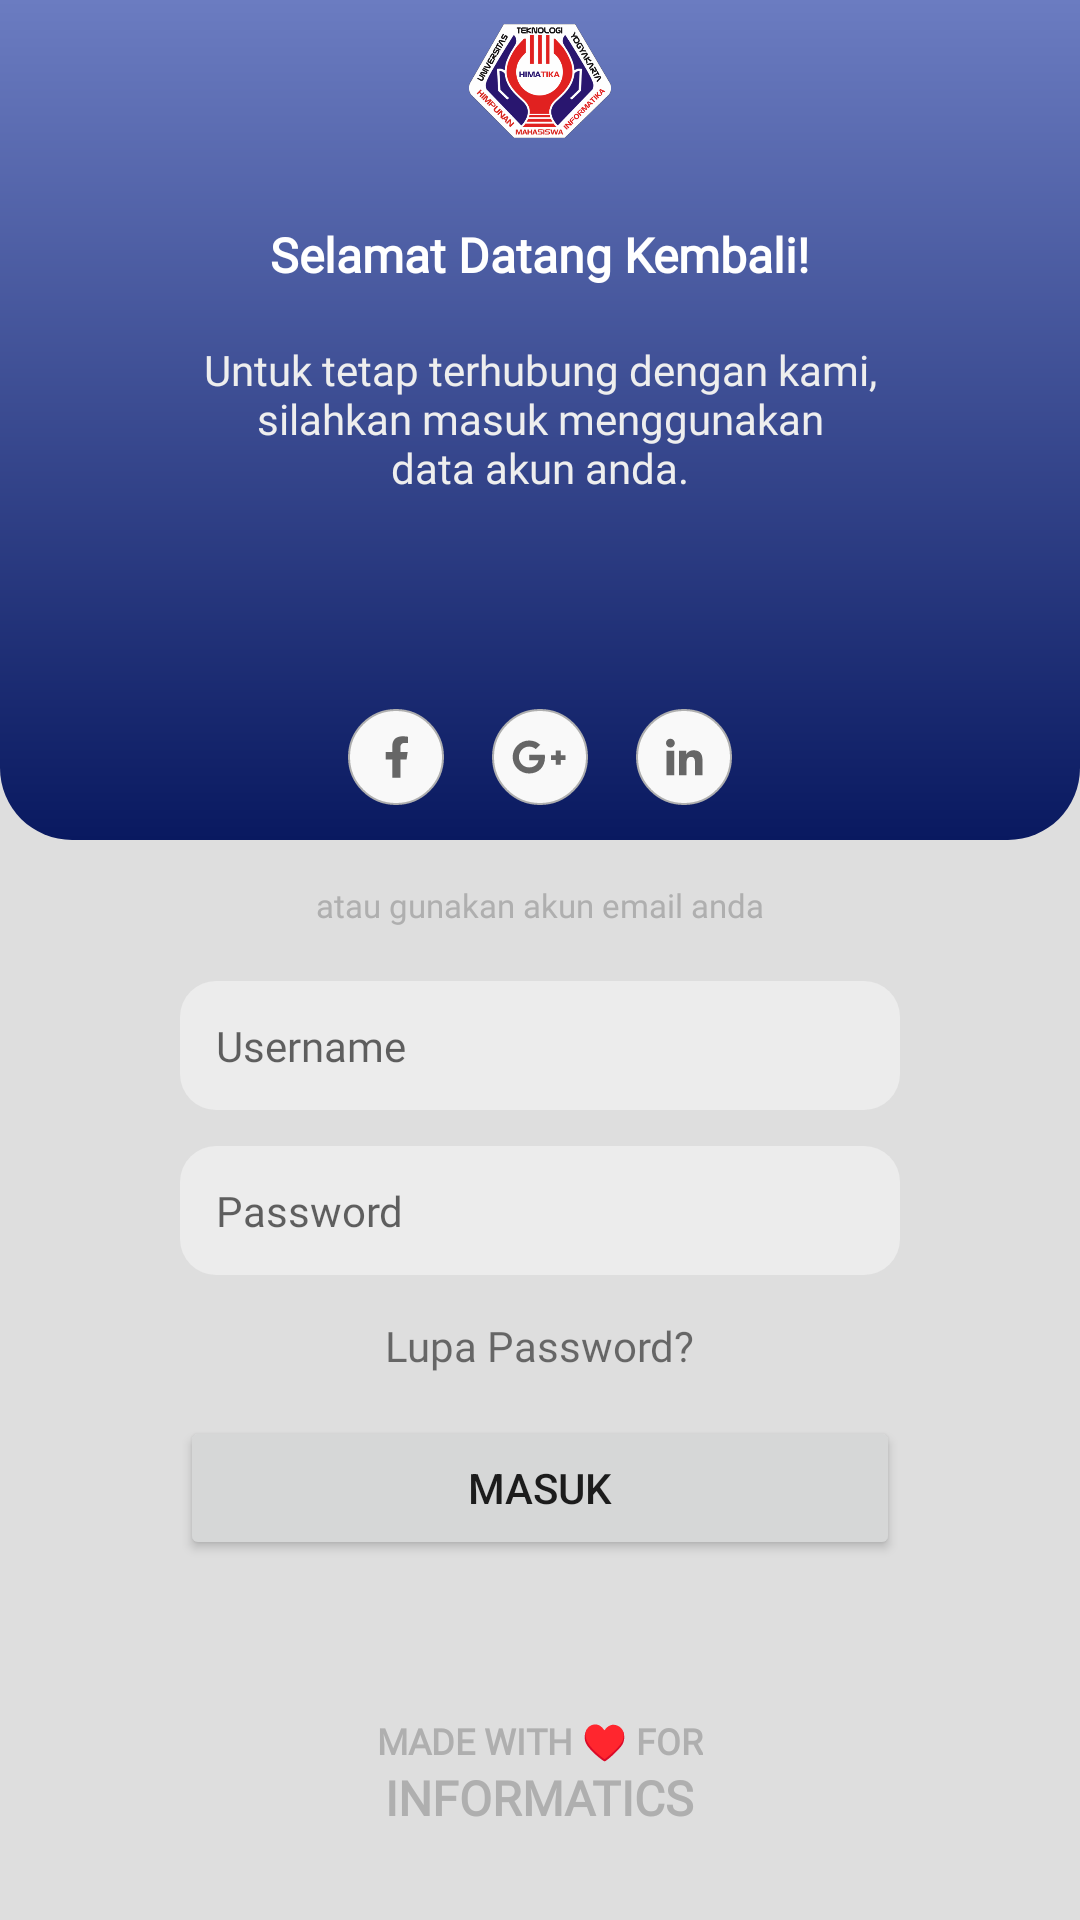

The Android layout XML behind this screen, and the referenced resources:
<!-- AndroidManifest.xml: application theme Theme.HimatikaApp -->
<!-- res/layout/activity_login.xml -->
<?xml version="1.0" encoding="utf-8"?>
<androidx.constraintlayout.widget.ConstraintLayout
    xmlns:android="http://schemas.android.com/apk/res/android"
    xmlns:app="http://schemas.android.com/apk/res-auto"
    xmlns:tools="http://schemas.android.com/tools"
    android:layout_width="match_parent"
    android:layout_height="match_parent"
    android:background="@color/abuabu1"
    tools:context=".LoginActivity">

    <LinearLayout
        android:id="@+id/topBarLayout"
        android:layout_width="match_parent"
        android:layout_height="54dp"
        android:elevation="1dp"
        app:layout_constraintEnd_toEndOf="parent"
        app:layout_constraintStart_toStartOf="parent"
        app:layout_constraintTop_toTopOf="parent">

        <ImageButton
            android:id="@+id/backButton"
            android:layout_width="54dp"
            android:layout_height="54dp"
            android:backgroundTint="@android:color/transparent"
            android:src="@drawable/ic_arrow_left"
            android:layout_gravity="start"
            android:contentDescription="@string/condes_back_button_in_login" />

        <ImageView
            android:layout_width="match_parent"
            android:layout_height="38dp"
            android:layout_gravity="center"
            android:paddingStart="0dp"
            android:paddingEnd="54dp"
            android:src="@drawable/imageview_logo"
            android:contentDescription="@string/condes_logo_himatika" />

    </LinearLayout>

    <View
        android:id="@+id/view"
        android:layout_width="match_parent"
        android:layout_height="280dp"
        android:background="@drawable/background_gradient"
        app:layout_constraintEnd_toEndOf="parent"
        app:layout_constraintStart_toStartOf="parent"
        app:layout_constraintTop_toTopOf="parent" />

    <ScrollView
        android:id="@+id/sv_content"
        android:layout_width="match_parent"
        android:layout_height="wrap_content"
        app:layout_constraintEnd_toEndOf="parent"
        app:layout_constraintStart_toStartOf="parent"
        app:layout_constraintTop_toBottomOf="@+id/topBarLayout">

        <androidx.constraintlayout.widget.ConstraintLayout
            android:layout_width="match_parent"
            android:layout_height="wrap_content"
            android:paddingVertical="20dp">


            <TextView
                android:id="@+id/tv_greeting_login"
                android:layout_width="wrap_content"
                android:layout_height="wrap_content"
                android:fontFamily="@font/montserrat"
                android:text="@string/greeting_login"
                android:textColor="@color/white"
                android:textSize="16sp"
                android:textStyle="bold"
                app:layout_constraintEnd_toEndOf="parent"
                app:layout_constraintStart_toStartOf="parent"
                app:layout_constraintTop_toTopOf="parent" />

            <TextView
                android:id="@+id/tv_greeting_desc_login"
                android:layout_width="wrap_content"
                android:layout_height="wrap_content"
                android:text="@string/greeting_desc_login"
                android:textAlignment="center"
                android:fontFamily="@font/montserrat"
                android:layout_marginTop="18dp"
                android:textColor="@color/text_gray1"
                app:layout_constraintEnd_toEndOf="parent"
                app:layout_constraintStart_toStartOf="parent"
                app:layout_constraintTop_toBottomOf="@+id/tv_greeting_login" />

            <LinearLayout
                android:id="@+id/form_login"
                android:layout_width="300dp"
                android:layout_height="wrap_content"
                android:layout_marginTop="35dp"
                android:orientation="vertical"
                android:gravity="center"
                android:paddingVertical="28dp"
                android:background="@drawable/bg_white_radius"
                app:layout_constraintEnd_toEndOf="parent"
                app:layout_constraintStart_toStartOf="parent"
                app:layout_constraintTop_toBottomOf="@+id/tv_greeting_desc_login">

                <LinearLayout
                    android:layout_width="wrap_content"
                    android:layout_height="wrap_content">
                    
                    <ImageButton
                        android:layout_width="48dp"
                        android:layout_height="48dp"
                        android:backgroundTint="@android:color/transparent"
                        android:src="@drawable/facebook_button"
                        android:padding="0dp"
                        android:contentDescription="@string/condes_fb_login"/>

                    <ImageButton
                        android:layout_width="48dp"
                        android:layout_height="48dp"
                        android:backgroundTint="@android:color/transparent"
                        android:src="@drawable/google_button"
                        android:padding="0dp"
                        android:contentDescription="@string/condes_google_login"/>

                    <ImageButton
                        android:layout_width="48dp"
                        android:layout_height="48dp"
                        android:backgroundTint="@android:color/transparent"
                        android:src="@drawable/linkedin_button"
                        android:padding="0dp"
                        android:contentDescription="@string/condes_linkedin_login"/>
                    
                </LinearLayout>
                
                <TextView
                    android:layout_width="wrap_content"
                    android:layout_height="wrap_content"
                    android:text="@string/with_email_text"
                    android:fontFamily="@font/montserrat"
                    android:textColor="@color/abuabu2"
                    android:layout_marginVertical="18dp"
                    android:textSize="11sp"
                    tools:ignore="SmallSp" />

                <EditText
                    android:id="@+id/input_username"
                    android:layout_width="240dp"
                    android:layout_height="wrap_content"
                    android:background="@drawable/edittext_default_ui"
                    android:drawableStart="@drawable/ic_person_24"
                    android:padding="12dp"
                    android:inputType="textAutoComplete"
                    android:hint="@string/hint_username_text"
                    android:fontFamily="@font/montserrat"
                    android:textSize="14sp"
                    android:drawablePadding="12dp"
                    android:importantForAutofill="no" />

                <EditText
                    android:id="@+id/input_password"
                    android:layout_marginTop="12dp"
                    android:layout_width="240dp"
                    android:layout_height="wrap_content"
                    android:background="@drawable/edittext_default_ui"
                    android:drawableStart="@drawable/ic_lock_24"
                    android:padding="12dp"
                    android:inputType="textPassword"
                    android:hint="@string/hint_password_text"
                    android:fontFamily="@font/montserrat"
                    android:textSize="14sp"
                    android:drawablePadding="12dp"
                    android:importantForAutofill="no" />

                <TextView
                    android:id="@+id/button_lost_password"
                    android:layout_width="wrap_content"
                    android:layout_height="wrap_content"
                    android:text="@string/lost_password_text"
                    android:layout_marginVertical="14dp"
                    android:fontFamily="@font/montserrat"
                    android:textSize="14sp" />

                <Button
                    android:id="@+id/button_process_login"
                    android:layout_width="240dp"
                    android:layout_height="wrap_content"
                    android:text="@string/masuk_text" />

            </LinearLayout>

            <TextView
                android:layout_width="wrap_content"
                android:layout_height="wrap_content"
                android:fontFamily="@font/montserrat"
                android:text="@string/made_with_text"
                android:layout_marginTop="24dp"
                android:textColor="@color/abuabu2"
                android:textSize="12sp"
                android:textStyle="bold"
                app:layout_constraintBottom_toTopOf="@+id/informatics_text"
                app:layout_constraintEnd_toEndOf="parent"
                app:layout_constraintStart_toStartOf="parent"
                app:layout_constraintTop_toBottomOf="@+id/form_login" />

            <TextView
                android:id="@+id/informatics_text"
                android:layout_width="wrap_content"
                android:layout_height="wrap_content"
                android:text="@string/informatics_text"
                android:textColor="@color/abuabu2"
                android:textSize="16sp"
                android:textStyle="bold"
                android:fontFamily="@font/montserrat"
                android:layout_marginBottom="44dp"
                app:layout_constraintBottom_toBottomOf="parent"
                app:layout_constraintEnd_toEndOf="parent"
                app:layout_constraintStart_toStartOf="parent" />

        </androidx.constraintlayout.widget.ConstraintLayout>

    </ScrollView>

</androidx.constraintlayout.widget.ConstraintLayout>
<!-- resources referenced by this layout -->
<resources>
  <color name="abuabu1">#DEDEDE</color>
  <color name="abuabu2">#AFAFAF</color>
  <color name="text_gray1">#EEEEEE</color>
  <color name="white">#FFFFFFFF</color>
  <!-- drawable background_gradient (drawable) -->
  <?xml version="1.0" encoding="utf-8"?>
  <shape xmlns:android="http://schemas.android.com/apk/res/android">
  
      <gradient
          android:startColor="@color/biru1"
          android:endColor="@color/biru2"
          android:angle="-90" />
  
      <corners
          android:bottomRightRadius="24dp"
          android:bottomLeftRadius="24dp" />
  
  </shape>
  <!-- drawable edittext_default_ui (drawable) -->
  <?xml version="1.0" encoding="utf-8"?>
  <layer-list xmlns:android="http://schemas.android.com/apk/res/android">
      <item>
          <shape android:shape="rectangle">
              <solid android:color="@color/abuabu3" />
              <corners android:radius="12dp" />
          </shape>
      </item>
  </layer-list>
  <!-- drawable facebook_button: png bitmap (drawable-hdpi, 1857 bytes) -->
  <!-- drawable google_button: png bitmap (drawable-hdpi, 1998 bytes) -->
  <!-- drawable imageview_logo: png bitmap (drawable-hdpi, 26905 bytes) -->
  <!-- drawable linkedin_button: png bitmap (drawable-hdpi, 1897 bytes) -->
  <string name="condes_back_button_in_login">Tombol kembali ke halaman awal</string>
  <string name="condes_fb_login">Login with Facebook</string>
  <string name="condes_google_login">Login with Google</string>
  <string name="condes_linkedin_login">Login with Linkedin</string>
  <string name="condes_logo_himatika">Logo Himatika UTY</string>
  <string name="greeting_desc_login">Untuk tetap terhubung dengan kami,\nsilahkan masuk menggunakan\ndata akun anda.</string>
  <string name="greeting_login">Selamat Datang Kembali!</string>
  <string name="hint_password_text">Password</string>
  <string name="hint_username_text">Username</string>
  <string name="informatics_text">INFORMATICS</string>
  <string name="lost_password_text">Lupa Password?</string>
  <string name="made_with_text">MADE WITH ♥ FOR</string>
  <string name="masuk_text">MASUK</string>
  <string name="with_email_text">atau gunakan akun email anda</string>
  <style name="Theme.HimatikaApp" parent="Theme.MaterialComponents.DayNight.NoActionBar">
          
          <item name="colorPrimary">@color/biru1</item>
          <item name="colorPrimaryVariant">@color/biru2</item>
          <item name="colorOnPrimary">@color/white</item>
          
          <item name="colorSecondary">@color/red1</item>
          <item name="colorSecondaryVariant">@color/orange1</item>
          <item name="colorOnSecondary">@color/black2</item>
          
          <item name="android:statusBarColor" tools:targetApi="l">?attr/colorPrimaryVariant</item>
          
      </style>
  <color name="biru1">#6B7CC1</color>
  <color name="biru2">#091960</color>
  <color name="abuabu3">#ECECEC</color>
  <color name="red1">#ED6663</color>
  <color name="orange1">#FFA372</color>
  <color name="black2">#222831</color>
</resources>
